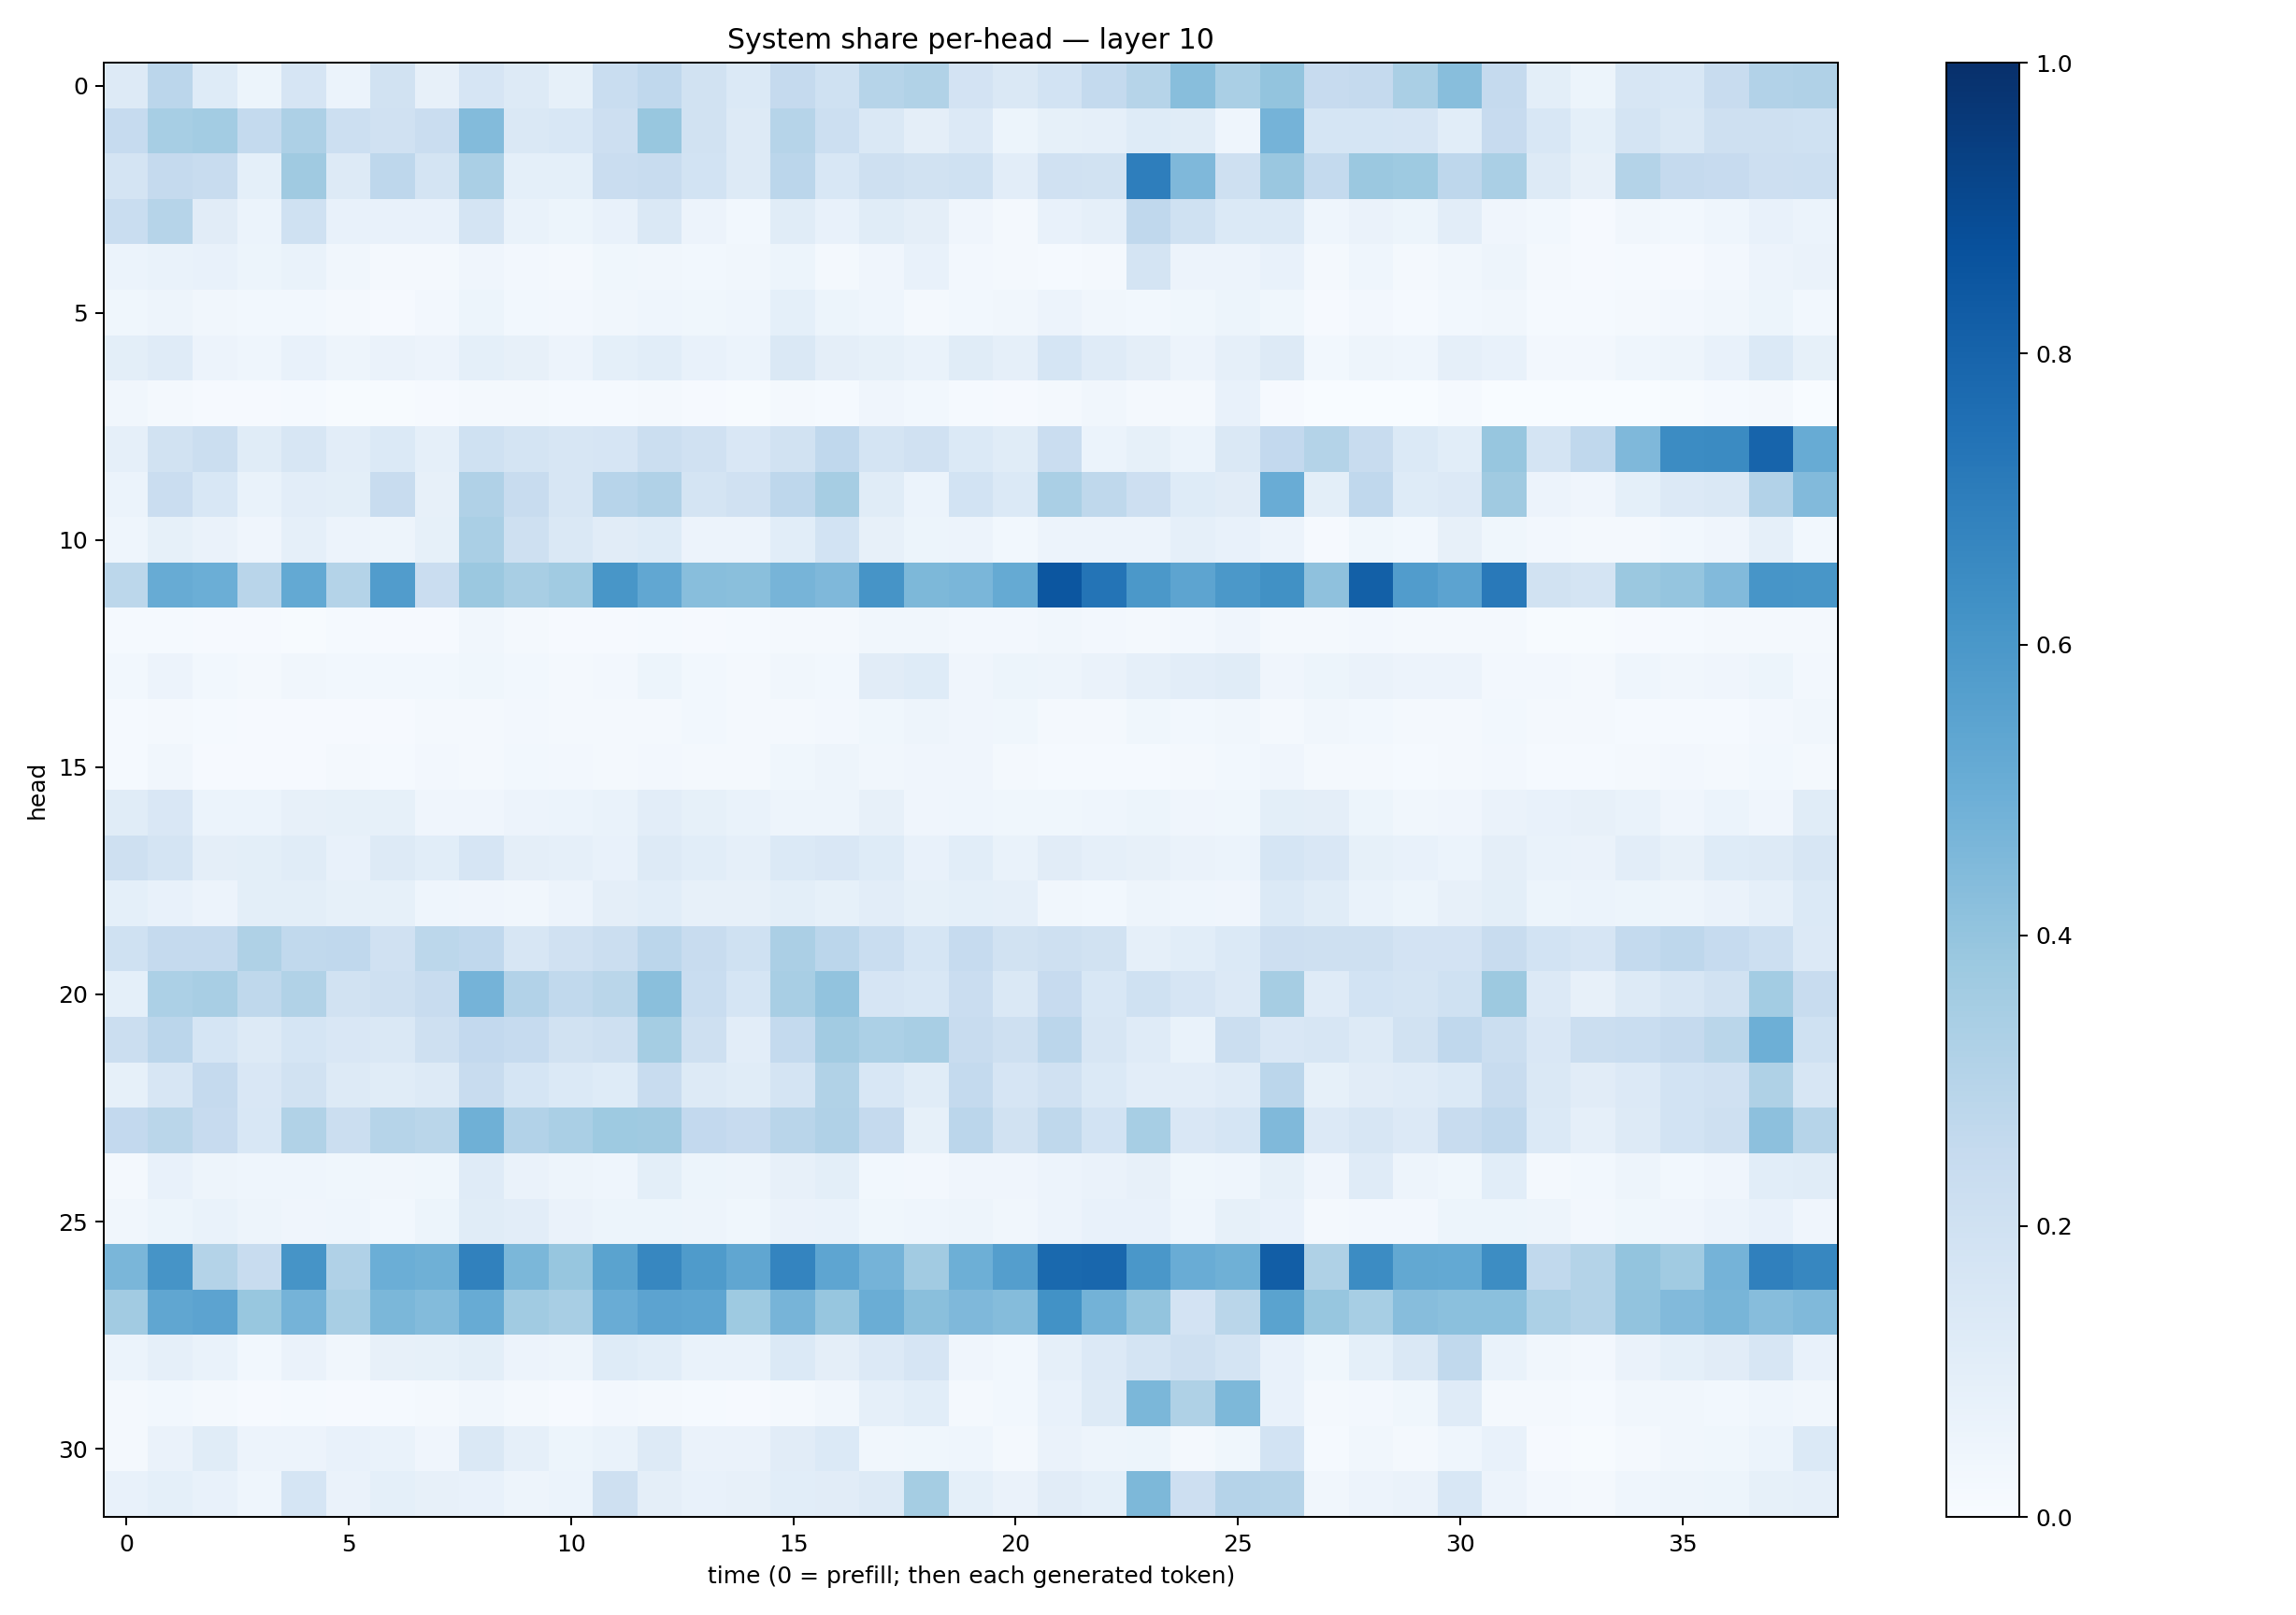

The file beside this chart, header and first rows:
0.12933175, 0.2822819, 0.12383225, 0.052786607, 0.1643672, 0.060126692, 0.18870457, 0.08153203, 0.16697231, 0.12746568, 0.08299039, 0.23258954, 0.26637465, 0.19155475, 0.13952412, 0.25011048, 0.20256968, 0.300055, 0.31450915, 0.18101393, 0.14406797, 0.18712462, 0.25414598, 0.2973362
0.2478, 0.3453, 0.357, 0.2556, 0.3269, 0.2173, 0.1958, 0.2298, 0.4379, 0.1413, 0.1558, 0.2139, 0.3875, 0.1931, 0.1282, 0.2981, 0.2155, 0.1439, 0.09726, 0.1364, 0.05139, 0.08531, 0.08655, 0.123
0.1772, 0.2522, 0.2416, 0.08994, 0.3699, 0.1324, 0.2736, 0.1779, 0.3362, 0.09027, 0.0904, 0.2286, 0.2408, 0.1859, 0.1252, 0.2816, 0.1551, 0.2066, 0.191, 0.2006, 0.1024, 0.1984, 0.1923, 0.6988
0.2327, 0.2994, 0.1124, 0.05882, 0.2028, 0.0726, 0.07046, 0.07525, 0.1777, 0.06869, 0.05162, 0.07772, 0.1475, 0.05623, 0.03104, 0.1141, 0.07754, 0.1136, 0.09534, 0.04271, 0.02219, 0.07208, 0.08826, 0.2665
0.06118, 0.06661, 0.07335, 0.05198, 0.06655, 0.03234, 0.0223, 0.01718, 0.04109, 0.02472, 0.0175, 0.03673, 0.03396, 0.02968, 0.03337, 0.05209, 0.02082, 0.04246, 0.07049, 0.02727, 0.01641, 0.01519, 0.01861, 0.1784
0.03678, 0.04702, 0.03422, 0.02801, 0.02868, 0.01655, 0.01079, 0.02474, 0.05088, 0.02936, 0.02563, 0.0333, 0.04626, 0.03676, 0.04428, 0.09367, 0.05209, 0.04404, 0.02136, 0.03013, 0.03243, 0.05811, 0.03498, 0.02993
0.1005, 0.1207, 0.0571, 0.04423, 0.07264, 0.05048, 0.06525, 0.05523, 0.09103, 0.07852, 0.05514, 0.09327, 0.1067, 0.07301, 0.05928, 0.1457, 0.0954, 0.08419, 0.06699, 0.1149, 0.08667, 0.1681, 0.1178, 0.0964
0.03143, 0.01931, 0.009424, 0.009722, 0.01259, 0.006099, 0.005471, 0.01154, 0.01752, 0.01848, 0.01561, 0.01187, 0.01572, 0.008303, 0.007246, 0.02141, 0.01209, 0.04008, 0.02918, 0.0143, 0.009934, 0.0209, 0.0331, 0.0222
0.08713, 0.1901, 0.2239, 0.1154, 0.1608, 0.1048, 0.1379, 0.08934, 0.2, 0.1745, 0.1598, 0.1644, 0.225, 0.196, 0.1501, 0.1951, 0.2659, 0.1751, 0.1964, 0.1395, 0.1169, 0.2277, 0.05987, 0.08277
0.06191, 0.2274, 0.1538, 0.0693, 0.1035, 0.09799, 0.2377, 0.07815, 0.3179, 0.2378, 0.1625, 0.2959, 0.3172, 0.176, 0.1983, 0.2768, 0.3513, 0.1148, 0.06236, 0.1867, 0.1372, 0.337, 0.2711, 0.2123
0.04485, 0.08479, 0.06421, 0.04133, 0.08653, 0.05559, 0.04888, 0.08245, 0.3371, 0.2068, 0.1429, 0.1097, 0.1216, 0.05704, 0.05749, 0.1074, 0.1864, 0.0805, 0.05275, 0.05545, 0.03054, 0.0559, 0.0553, 0.05791
0.2786, 0.5095, 0.4986, 0.2908, 0.5203, 0.3056, 0.5745, 0.229, 0.3812, 0.3422, 0.365, 0.6023, 0.5305, 0.4292, 0.4219, 0.4699, 0.4506, 0.6126, 0.4534, 0.4644, 0.5185, 0.8542, 0.7366, 0.5967
0.01206, 0.0124, 0.01042, 0.008899, 0.007553, 0.01388, 0.009182, 0.009667, 0.03268, 0.01871, 0.01139, 0.008478, 0.0154, 0.01161, 0.01562, 0.01638, 0.02241, 0.03164, 0.03372, 0.02554, 0.02473, 0.03282, 0.02502, 0.02113
0.02964, 0.05478, 0.02792, 0.02053, 0.03194, 0.02908, 0.02888, 0.03022, 0.03587, 0.02786, 0.01638, 0.02434, 0.05399, 0.02857, 0.02286, 0.03428, 0.02951, 0.1129, 0.1227, 0.04254, 0.05237, 0.05032, 0.06299, 0.08672
0.01249, 0.01737, 0.01329, 0.008749, 0.01055, 0.009076, 0.01118, 0.01603, 0.02131, 0.02718, 0.01966, 0.01691, 0.02097, 0.0295, 0.02095, 0.02136, 0.02652, 0.03555, 0.04702, 0.04145, 0.03577, 0.0194, 0.0186, 0.0374
0.01446, 0.03183, 0.009651, 0.009325, 0.0117, 0.01879, 0.01261, 0.02474, 0.02047, 0.03064, 0.02675, 0.02044, 0.02567, 0.02326, 0.01921, 0.039, 0.04728, 0.03494, 0.04294, 0.0402, 0.0174, 0.01265, 0.01382, 0.01479
0.1139, 0.1517, 0.06014, 0.06044, 0.08021, 0.08229, 0.0846, 0.04088, 0.04129, 0.05712, 0.06167, 0.06652, 0.1034, 0.08224, 0.06986, 0.04763, 0.04745, 0.08193, 0.04202, 0.04498, 0.03524, 0.03861, 0.04541, 0.0517
0.2083, 0.177, 0.09604, 0.09896, 0.1141, 0.07713, 0.1251, 0.1091, 0.1646, 0.09444, 0.08774, 0.07515, 0.1312, 0.1069, 0.08953, 0.1369, 0.1498, 0.1219, 0.07439, 0.1055, 0.06881, 0.1107, 0.08939, 0.07857
0.09146, 0.07105, 0.05601, 0.09828, 0.0989, 0.08418, 0.08282, 0.04487, 0.04246, 0.03456, 0.05568, 0.09606, 0.1088, 0.07912, 0.08094, 0.1001, 0.0846, 0.1036, 0.08552, 0.09283, 0.08858, 0.03173, 0.02884, 0.05076
0.2, 0.2531, 0.2503, 0.3222, 0.2645, 0.2671, 0.1987, 0.2793, 0.2682, 0.1622, 0.1977, 0.2247, 0.2814, 0.2387, 0.2021, 0.3356, 0.282, 0.234, 0.1693, 0.248, 0.1879, 0.2082, 0.1903, 0.0885
0.09075, 0.3305, 0.3413, 0.2715, 0.3161, 0.1875, 0.2104, 0.2345, 0.4729, 0.3089, 0.2634, 0.2879, 0.422, 0.233, 0.1684, 0.3427, 0.4055, 0.1646, 0.1547, 0.2295, 0.1455, 0.2433, 0.1534, 0.2018
0.2196, 0.284, 0.169, 0.1308, 0.1698, 0.1495, 0.1437, 0.2039, 0.2607, 0.2484, 0.1927, 0.2108, 0.3551, 0.2106, 0.1044, 0.2547, 0.3625, 0.3315, 0.3424, 0.2368, 0.2076, 0.2839, 0.1634, 0.1196
0.08493, 0.1594, 0.2536, 0.1488, 0.1885, 0.1263, 0.1165, 0.1309, 0.2356, 0.1701, 0.1388, 0.123, 0.2352, 0.1255, 0.1158, 0.1792, 0.3148, 0.1544, 0.1167, 0.2559, 0.1672, 0.1989, 0.1394, 0.1029
0.2603, 0.2888, 0.2427, 0.155, 0.3161, 0.2197, 0.2997, 0.2862, 0.4912, 0.3087, 0.3384, 0.3745, 0.3698, 0.2589, 0.2445, 0.2925, 0.3184, 0.2517, 0.08376, 0.2835, 0.1927, 0.2722, 0.1845, 0.347
0.02261, 0.07174, 0.05074, 0.04432, 0.04686, 0.0381, 0.03337, 0.03641, 0.118, 0.06577, 0.04725, 0.04455, 0.09984, 0.05251, 0.0491, 0.07974, 0.09958, 0.02791, 0.02508, 0.0418, 0.04279, 0.05736, 0.06369, 0.07975
0.03231, 0.05336, 0.06688, 0.04905, 0.04191, 0.0439, 0.02748, 0.0542, 0.115, 0.104, 0.06434, 0.05108, 0.05457, 0.04712, 0.03772, 0.06602, 0.06848, 0.03886, 0.04349, 0.04699, 0.03506, 0.05798, 0.07462, 0.07742
0.4616, 0.6101, 0.3083, 0.2348, 0.6128, 0.3184, 0.4972, 0.4904, 0.6845, 0.46, 0.3931, 0.5486, 0.6674, 0.584, 0.534, 0.6751, 0.5361, 0.4759, 0.3626, 0.4929, 0.5685, 0.7803, 0.7852, 0.5994
0.3619, 0.5348, 0.546, 0.3879, 0.4734, 0.3434, 0.4596, 0.4393, 0.5083, 0.3669, 0.3409, 0.5043, 0.5448, 0.5391, 0.3745, 0.4707, 0.3913, 0.5003, 0.4239, 0.4499, 0.4345, 0.6229, 0.4794, 0.4019
0.05987, 0.08714, 0.07018, 0.02817, 0.06432, 0.03367, 0.08128, 0.08401, 0.0997, 0.05533, 0.04966, 0.1241, 0.1091, 0.06998, 0.07013, 0.1382, 0.09382, 0.1352, 0.1658, 0.03986, 0.02916, 0.08734, 0.1333, 0.1787
0.02079, 0.02807, 0.02251, 0.008957, 0.01348, 0.0105, 0.01515, 0.02178, 0.03218, 0.01625, 0.01066, 0.02465, 0.01565, 0.01344, 0.01062, 0.0204, 0.03273, 0.08697, 0.1078, 0.02061, 0.02784, 0.07035, 0.1254, 0.4592
0.01691, 0.06453, 0.1169, 0.05496, 0.05489, 0.07766, 0.06965, 0.04243, 0.1418, 0.08798, 0.05238, 0.06886, 0.1263, 0.06604, 0.06444, 0.1121, 0.1386, 0.03133, 0.03775, 0.04404, 0.0228, 0.0633, 0.04862, 0.0509
0.07336, 0.0918, 0.0745, 0.04683, 0.1696, 0.06309, 0.09111, 0.07881, 0.07803, 0.04871, 0.0622, 0.2042, 0.09747, 0.07259, 0.08011, 0.1093, 0.1132, 0.1315, 0.3528, 0.09011, 0.06585, 0.1095, 0.09025, 0.4559
